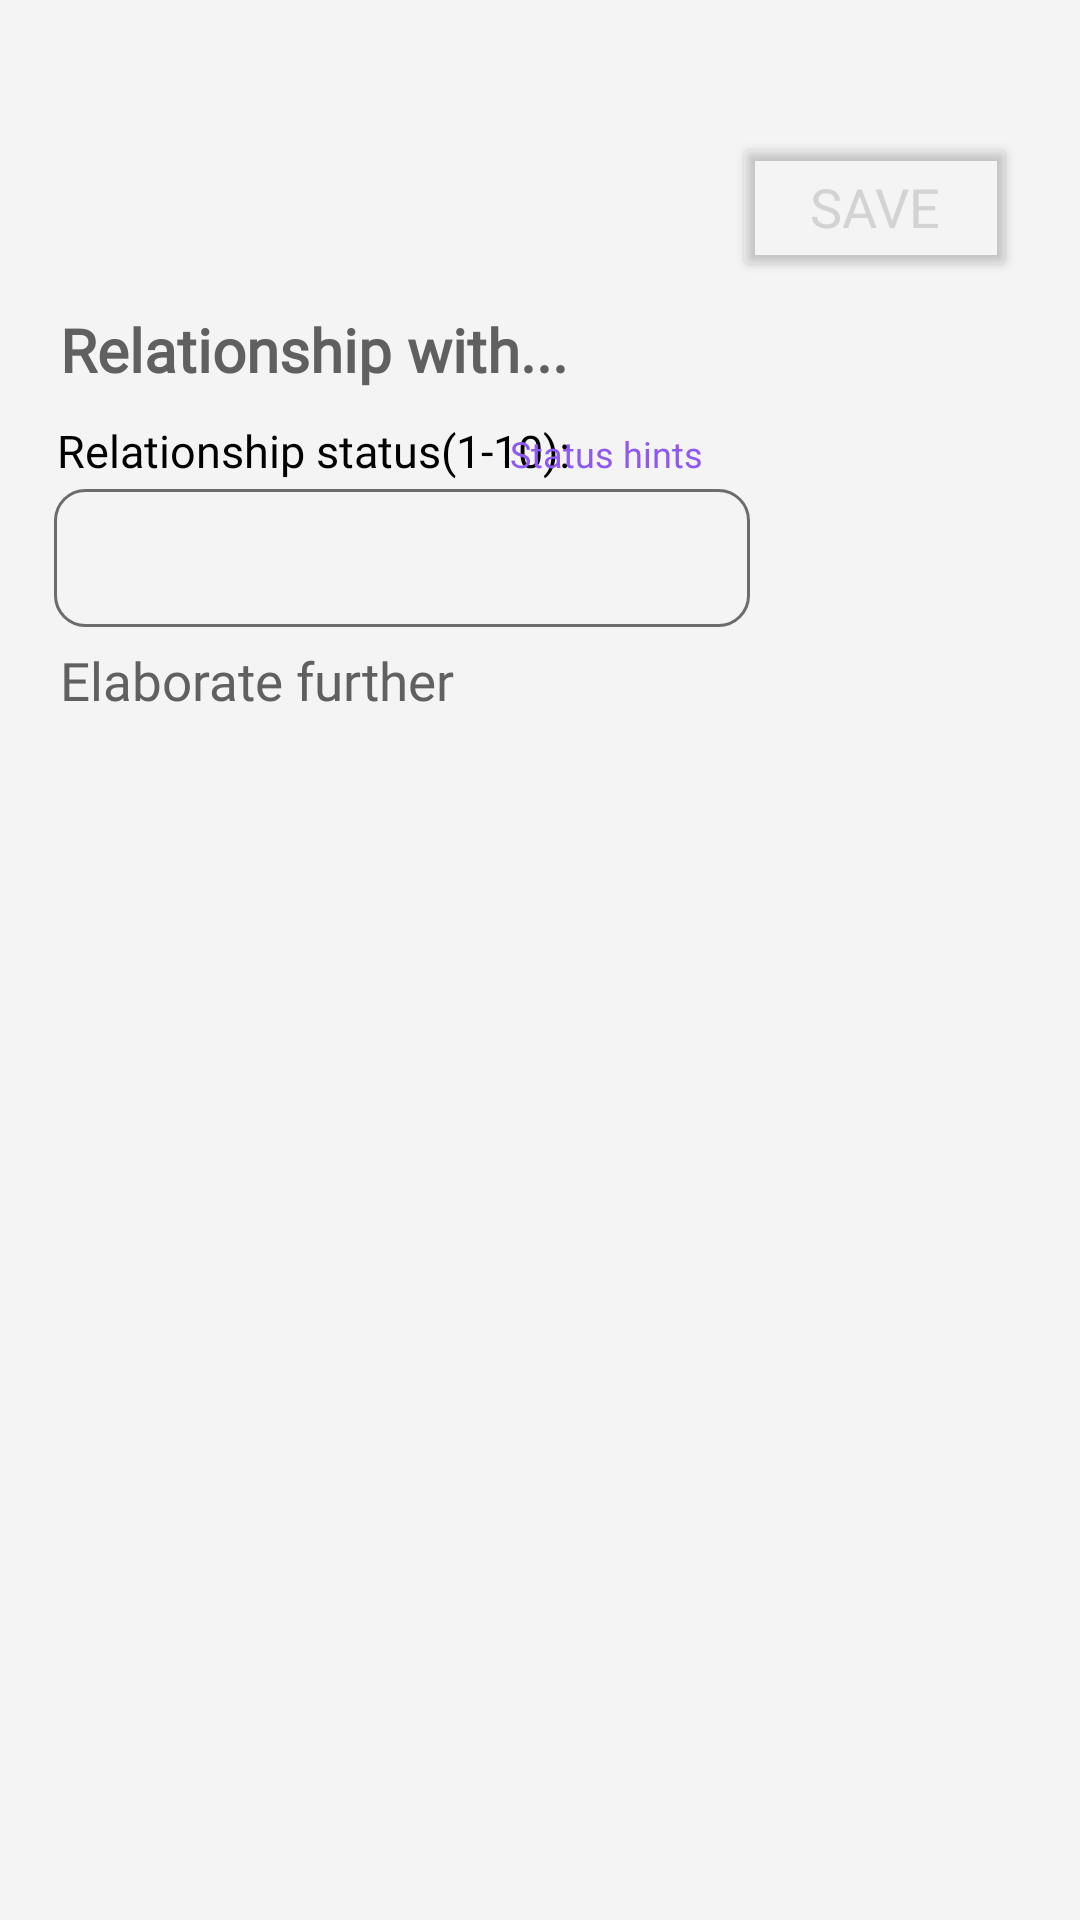

Android layout source for this screen:
<!-- AndroidManifest.xml: application theme Theme.NotesSQLite -->
<!-- res/layout/activity_update_relationship.xml -->
<?xml version="1.0" encoding="utf-8"?>
<RelativeLayout
    xmlns:android="http://schemas.android.com/apk/res/android"
    xmlns:app="http://schemas.android.com/apk/res-auto"
    xmlns:tools="http://schemas.android.com/tools"
    android:id="@+id/main"
    android:layout_width="match_parent"
    android:layout_height="match_parent"
    android:orientation="vertical"
    android:padding="16dp"
    android:background="#F4F4F4"
    tools:context=".relationships.UpdateRelationshipActivity">
    <RelativeLayout
        android:layout_width="match_parent"
        android:layout_height="match_parent">

        <TextView
            android:id="@+id/updatetvDateToday"
            android:layout_width="261dp"
            android:layout_height="wrap_content"
            android:layout_alignParentStart="true"
            android:layout_alignParentTop="true"
            android:layout_marginStart="2dp"
            android:layout_marginTop="106dp"
            android:layout_marginEnd="80dp"
            android:fontFamily="@font/indie_flower"
            android:paddingStart="3dp"
            android:textColor="#606060"
            android:textSize="13sp" />

        <Button
            android:id="@+id/updatesaveRelationship"
            android:layout_width="95dp"
            android:layout_height="50dp"
            android:layout_alignParentTop="true"
            android:layout_alignParentEnd="true"
            android:layout_marginTop="28dp"
            android:layout_marginEnd="5dp"
            android:text="Save"
            android:textColor="@color/buttonDisabledColor"
            android:textSize="18sp"
            android:fontFamily="@font/indie_flower"
            app:backgroundTint="@android:color/transparent" />

        <EditText
            android:id="@+id/updaterelationshipName"
            android:layout_width="match_parent"
            android:layout_height="48dp"
            android:layout_alignParentTop="true"
            android:layout_alignParentEnd="true"
            android:layout_marginTop="75dp"
            android:layout_marginEnd="6dp"
            android:backgroundTint="@android:color/transparent"
            android:fontFamily="@font/indie_flower"
            android:hint="Relationship with..."
            android:inputType="textCapSentences"
            android:maxLines="1"
            android:textColor="@color/black"
            android:textColorHint="#606060"
            android:textSize="20sp"
            android:textStyle="bold" />

        <EditText
            android:id="@+id/updaterelationshipInfo"
            android:layout_width="match_parent"
            android:layout_height="458dp"
            android:layout_below="@+id/updaterelationshipName"
            android:layout_alignParentStart="true"
            android:layout_marginStart="0dp"
            android:layout_marginTop="66dp"
            android:backgroundTint="@android:color/transparent"
            android:capitalize="sentences"
            android:fontFamily="@font/indie_flower"
            android:gravity="top"
            android:hint="Elaborate further"
            android:textColor="@color/black"
            android:textColorHint="#606060"
            android:textSize="17.5sp" />

        <EditText
            android:id="@+id/updaterelationshipStatus"
            android:layout_width="281dp"
            android:layout_height="46dp"
            android:layout_below="@+id/updaterelationshipName"
            android:layout_alignParentStart="true"
            android:layout_alignParentEnd="true"
            android:layout_marginStart="2dp"
            android:layout_marginTop="24dp"
            android:layout_marginEnd="94dp"
            android:background="@drawable/field_borders"
            android:ems="10"
            android:inputType="number"
            android:paddingLeft="13dp"
            android:textColor="@color/black" />

        <TextView
            android:id="@+id/textView2"
            android:layout_width="wrap_content"
            android:layout_height="wrap_content"
            android:layout_alignParentStart="true"
            android:layout_alignParentTop="true"
            android:layout_marginStart="3dp"
            android:layout_marginTop="124dp"
            android:fontFamily="@font/indie_flower"
            android:text="Relationship status(1-10):"
            android:textColor="@color/black"
            android:textSize="15dp" />

        <TextView
            android:id="@+id/statusHint"
            android:layout_width="wrap_content"
            android:layout_height="wrap_content"
            android:layout_alignParentStart="true"
            android:layout_alignParentTop="true"
            android:layout_marginStart="154dp"
            android:layout_marginTop="127dp"
            android:fontFamily="@font/indie_flower"
            android:text="Status hints"
            android:textColor="@color/purple"
            android:textSize="12dp" />
    </RelativeLayout>

</RelativeLayout>
<!-- resources referenced by this layout -->
<resources>
  <color name="black">#FF000000</color>
  <color name="buttonDisabledColor">#D3D3D3</color>
  <color name="purple">#8E58F1</color>
  <!-- drawable field_borders (drawable) -->
  <?xml version="1.0" encoding="utf-8"?>
  <shape
      xmlns:android="http://schemas.android.com/apk/res/android"
      android:shape="rectangle">
  
      <stroke
      android:width="1dp"
      android:color="#6B6C6E"/>
      <corners
          android:radius="10dp"/>
  
  </shape>
  <style name="Theme.NotesSQLite" parent="Base.Theme.NotesSQLite" />
  <style name="Base.Theme.NotesSQLite" parent="Theme.Material3.Dark.NoActionBar">
          <item name="colorPrimary">@color/black</item>
          <item name="colorPrimaryVariant">@color/black</item>
          <item name="android:colorSecondary">@color/black</item>
      </style>
</resources>
